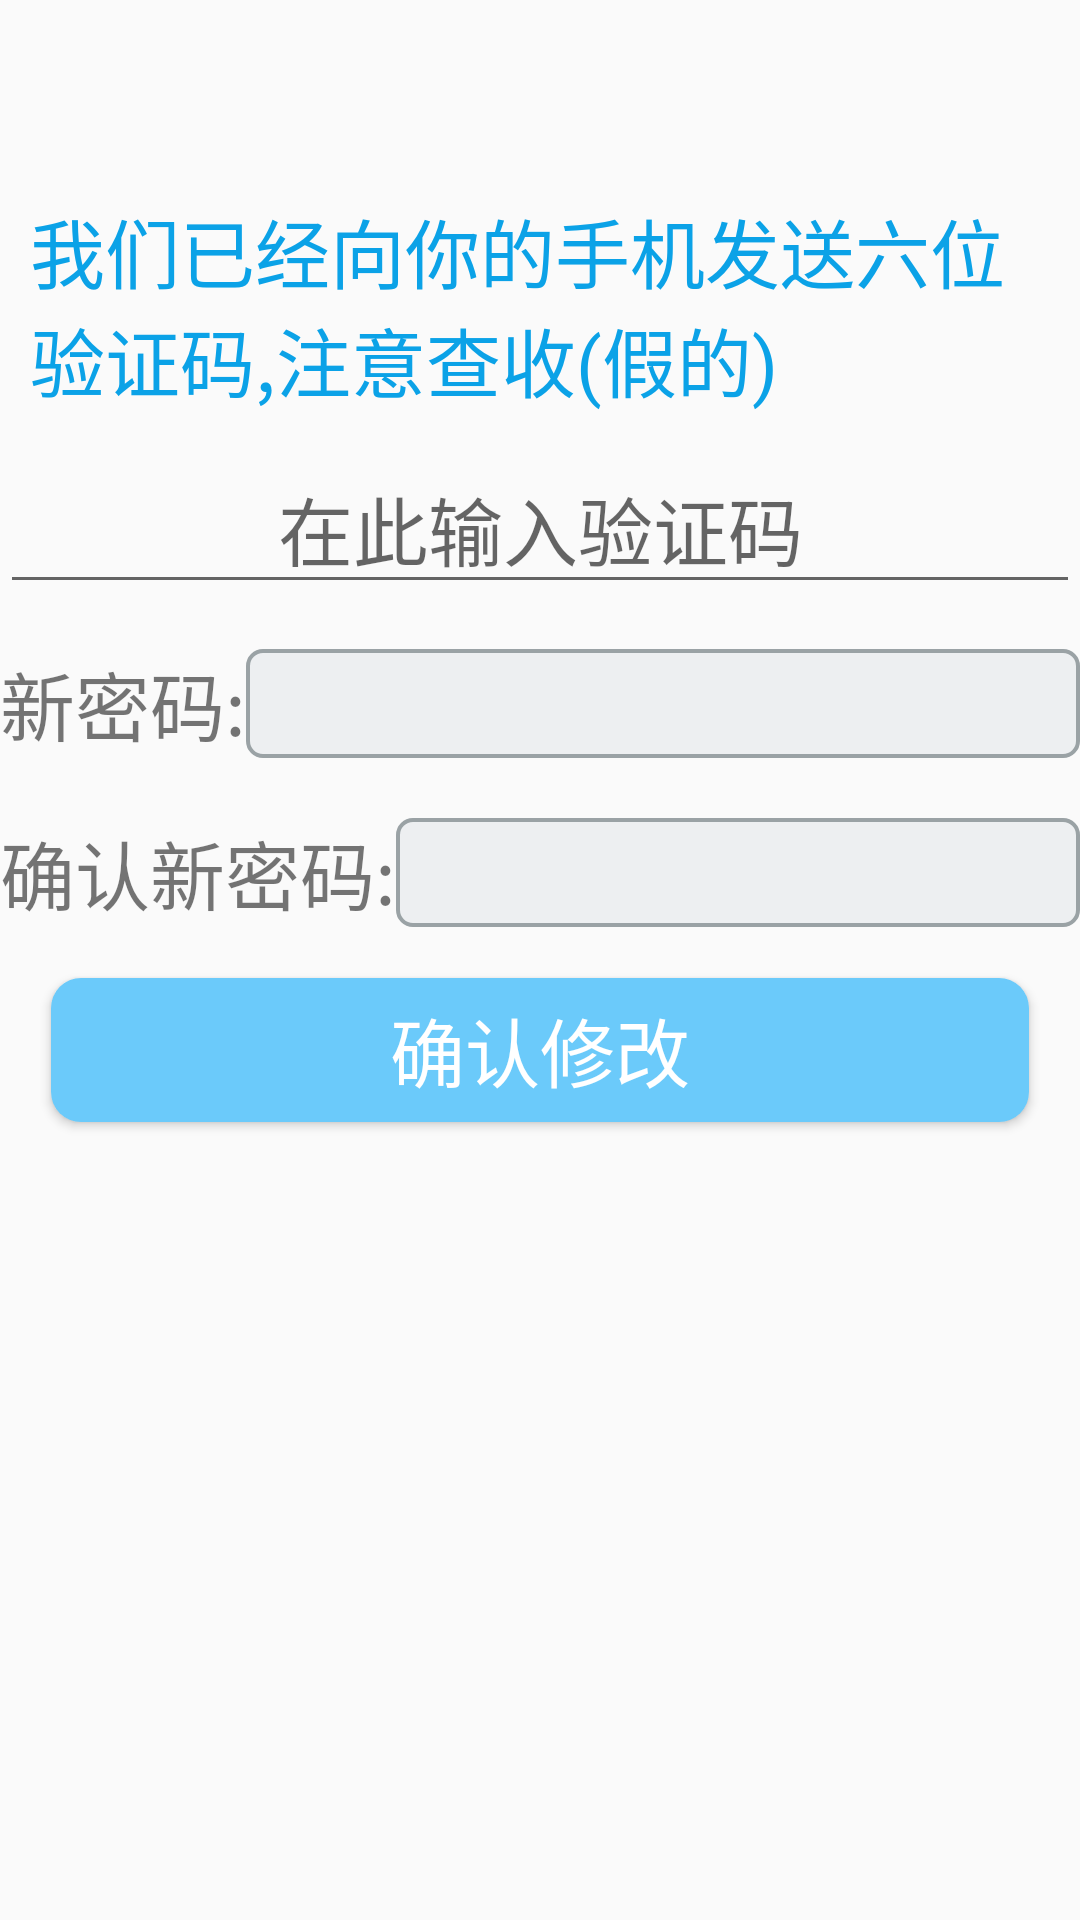

Produce the Android XML layout that renders to this screen, including the resource entries it uses.
<!-- AndroidManifest.xml: application theme AppTheme -->
<!-- res/layout/activity_retrieve_password.xml -->
<?xml version="1.0" encoding="utf-8"?>
<RelativeLayout xmlns:android="http://schemas.android.com/apk/res/android"
    xmlns:tools="http://schemas.android.com/tools"
    android:layout_width="match_parent"
    android:layout_height="match_parent"
    android:layout_margin="10dp"
    tools:context=".RetrievePasswordActivity">

    <TextView
        android:id="@+id/phone_user"
        android:layout_width="wrap_content"
        android:layout_height="wrap_content"
        android:layout_centerHorizontal="true"
        android:layout_marginTop="10dp"
        android:textColor="#312F2F"
        android:textSize="30sp" />

    <TextView
        android:id="@+id/send"
        android:layout_width="wrap_content"
        android:layout_height="wrap_content"
        android:layout_below="@+id/phone_user"
        android:layout_marginTop="5dp"
        android:padding="10dp"
        android:text="@string/send"
        android:textColor="#0BA2E7"
        android:textSize="25sp" />

    <EditText
        android:id="@+id/verification_code"
        android:layout_width="match_parent"
        android:layout_height="wrap_content"
        android:layout_below="@+id/send"
        android:gravity="center"
        android:hint="@string/verification_code"
        android:singleLine="true"
        android:textSize="25sp" />

    <TextView
        android:id="@+id/new_password"
        android:layout_width="wrap_content"
        android:layout_height="wrap_content"
        android:layout_below="@+id/verification_code"
        android:layout_marginTop="15dp"
        android:text="@string/new_password"
        android:textSize="25sp" />

    <EditText
        android:id="@+id/et_new_password"
        android:layout_width="match_parent"
        android:layout_height="wrap_content"
        android:layout_below="@+id/verification_code"
        android:layout_alignBottom="@+id/new_password"
        android:layout_marginTop="15dp"
        android:layout_toRightOf="@+id/new_password"
        android:background="@drawable/ed_frame"
        android:inputType="textPassword"
        android:singleLine="true" />

    <TextView
        android:id="@+id/determine_password"
        android:layout_width="wrap_content"
        android:layout_height="wrap_content"
        android:layout_below="@+id/new_password"
        android:layout_marginTop="20dp"
        android:text="@string/determine_password"
        android:textSize="25sp" />

    <EditText
        android:id="@+id/et_determine_password"
        android:layout_width="match_parent"
        android:layout_height="wrap_content"
        android:layout_below="@+id/new_password"
        android:layout_alignBottom="@+id/determine_password"
        android:layout_marginTop="20dp"
        android:layout_toRightOf="@+id/determine_password"
        android:background="@drawable/ed_frame"
        android:inputType="textPassword"
        android:singleLine="true" />

    <Button
        android:id="@+id/finish"
        android:layout_width="match_parent"
        android:layout_height="wrap_content"
        android:layout_below="@+id/determine_password"
        android:layout_margin="17dp"
        android:background="@drawable/circle_blue"
        android:text="@string/finish"
        android:textColor="#fff"
        android:textSize="25sp" />
</RelativeLayout>
<!-- resources referenced by this layout -->
<resources>
  <!-- drawable circle_blue (drawable) -->
  <?xml version="1.0" encoding="utf-8"?>
  <shape xmlns:android="http://schemas.android.com/apk/res/android"
      android:shape="rectangle">
  
      <corners
          android:radius="10dp"
          />
  
      <solid
          android:color="#6BCAFA"
          />
  </shape>
  <!-- drawable ed_frame (drawable) -->
  <?xml version="1.0" encoding="utf-8"?>
  <layer-list
      xmlns:android="http://schemas.android.com/apk/res/android">
      <item>
          <shape
  
              android:shape="rectangle">
  
              <solid
                  android:color="#EDEFF1"/>
  
              <corners
                  android:radius="5dip"
                  />
              <stroke
                  android:width="1.25dp"
                  android:color="#9AA2A5"/>
          </shape>
      </item>
  </layer-list>
  <string name="determine_password">确认新密码: </string>
  <string name="finish">确认修改</string>
  <string name="new_password">新密码: </string>
  <string name="send">我们已经向你的手机发送六位验证码,注意查收(假的)</string>
  <string name="verification_code">在此输入验证码 </string>
  <style name="AppTheme" parent="Theme.AppCompat.Light.NoActionBar">
          
          <item name="colorPrimary">#6BCCFC</item>
          <item name="colorPrimaryDark">#60C5F3</item>
          <item name="colorAccent">#67BADF</item>
      </style>
</resources>
